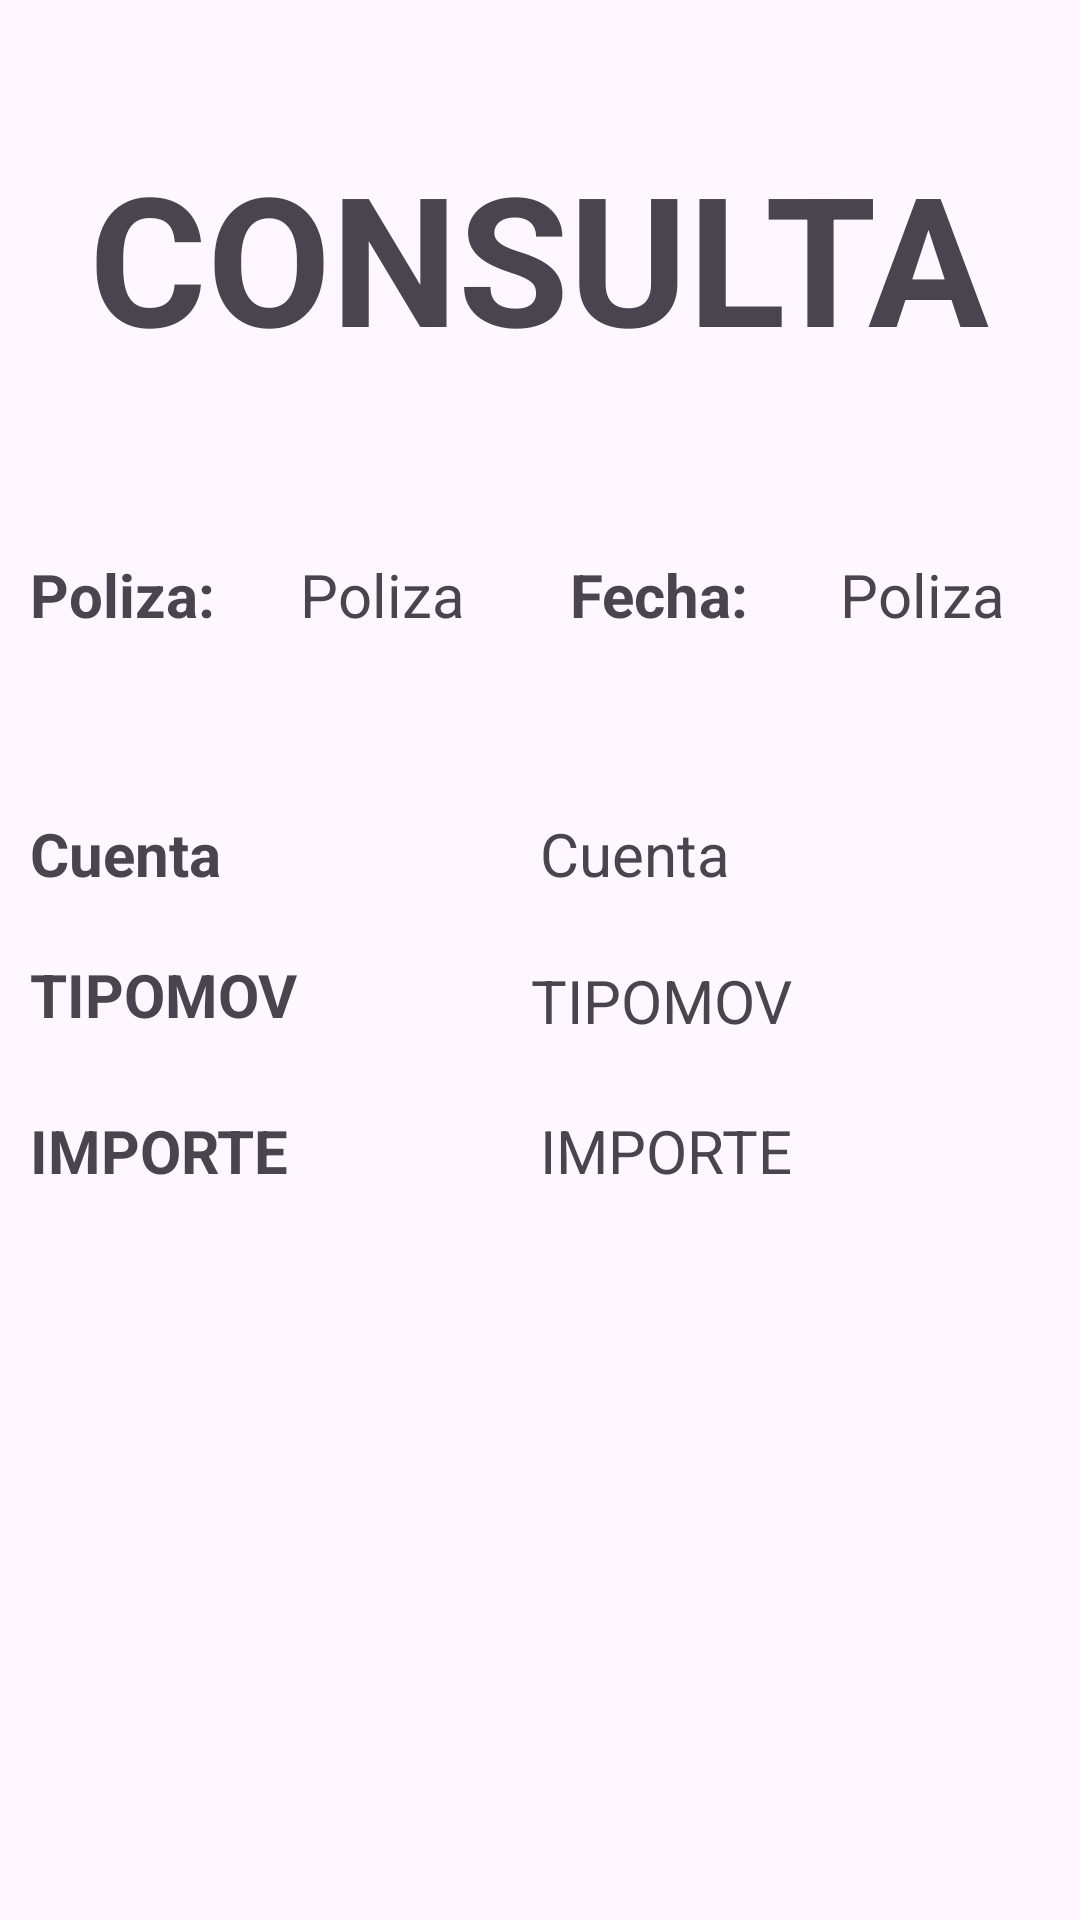

The Android layout XML behind this screen, and the referenced resources:
<!-- AndroidManifest.xml: application theme Theme.CuentasPolizas -->
<!-- res/layout/activity_recicler_view_poliza.xml -->
<?xml version="1.0" encoding="utf-8"?>
<androidx.constraintlayout.widget.ConstraintLayout xmlns:android="http://schemas.android.com/apk/res/android"
    xmlns:app="http://schemas.android.com/apk/res-auto"
    xmlns:tools="http://schemas.android.com/tools"
    android:layout_width="match_parent"
    android:layout_height="match_parent"
    tools:context=".PolizaView">

    <TextView
        android:id="@+id/Poliza"
        android:layout_width="0dp"
        android:layout_margin="10dp"
        android:layout_height="wrap_content"
        android:text="Poliza: "
        android:textSize="20dp"
        android:textStyle="bold"
        app:layout_constraintBottom_toTopOf="@+id/guideline3"
        app:layout_constraintEnd_toStartOf="@+id/Poliza2"
        app:layout_constraintHorizontal_bias="0.5"
        app:layout_constraintStart_toStartOf="parent"
        app:layout_constraintTop_toBottomOf="@+id/Consulta" />

    <TextView
        android:id="@+id/Poliza2"
        android:layout_width="0dp"
        android:layout_margin="10dp"
        android:layout_height="wrap_content"
        android:text="Poliza"
        android:textSize="20dp"

        app:layout_constraintBottom_toBottomOf="@+id/Poliza"
        app:layout_constraintEnd_toStartOf="@+id/Fecha"
        app:layout_constraintHorizontal_bias="0.5"
        app:layout_constraintStart_toEndOf="@+id/Poliza"
        app:layout_constraintTop_toTopOf="@+id/Poliza" />

    <TextView
        android:id="@+id/Fecha2"
        android:layout_width="0dp"
        android:layout_margin="10dp"
        android:layout_height="wrap_content"
        android:text="Poliza"
        android:textSize="20dp"

        app:layout_constraintBottom_toBottomOf="@+id/Fecha"
        app:layout_constraintEnd_toEndOf="parent"
        app:layout_constraintHorizontal_bias="0.5"
        app:layout_constraintStart_toEndOf="@+id/Fecha"
        app:layout_constraintTop_toTopOf="@+id/Fecha" />

    <TextView
        android:id="@+id/Fecha"
        android:layout_width="0dp"
        android:layout_margin="10dp"
        android:layout_height="wrap_content"
        android:text="Fecha: "
        android:textSize="20dp"
        android:textStyle="bold"
        app:layout_constraintBottom_toBottomOf="@+id/Poliza2"
        app:layout_constraintEnd_toStartOf="@+id/Fecha2"
        app:layout_constraintHorizontal_bias="0.5"
        app:layout_constraintStart_toEndOf="@+id/Poliza2"
        app:layout_constraintTop_toTopOf="@+id/Poliza2" />

    <TextView
        android:id="@+id/TIPOMOV"
        android:layout_width="0dp"
        android:layout_height="wrap_content"
        android:layout_marginTop="20dp"
        android:text="TIPOMOV"
        android:textSize="20dp"
        android:textStyle="bold"
        app:layout_constraintBottom_toTopOf="@+id/IMPORTE"
        app:layout_constraintEnd_toStartOf="@+id/TIPOMOV2"
        app:layout_constraintStart_toStartOf="@+id/Cuenta"
        app:layout_constraintTop_toBottomOf="@+id/Cuenta" />

    <TextView
        android:id="@+id/IMPORTE2"
        android:layout_width="0dp"
        android:layout_height="wrap_content"
        android:layout_marginEnd="25dp"
        android:layout_marginStart="15dp"
        android:text="IMPORTE"
        android:textSize="20dp"
        app:layout_constraintBottom_toBottomOf="@+id/IMPORTE"
        app:layout_constraintEnd_toEndOf="parent"
        app:layout_constraintStart_toEndOf="@+id/IMPORTE"
        app:layout_constraintTop_toTopOf="@+id/IMPORTE" />

    <TextView
        android:id="@+id/IMPORTE"
        android:layout_width="0dp"
        android:layout_height="wrap_content"
        android:layout_marginTop="25dp"
        android:text="IMPORTE"
        android:textSize="20dp"
        android:textStyle="bold"
        app:layout_constraintBottom_toBottomOf="parent"
        app:layout_constraintEnd_toStartOf="@+id/IMPORTE2"
        app:layout_constraintStart_toStartOf="@+id/Cuenta"
        app:layout_constraintTop_toBottomOf="@+id/TIPOMOV" />

    <TextView
        android:id="@+id/TIPOMOV2"
        android:layout_width="0dp"
        android:layout_height="wrap_content"
        android:layout_marginStart="9dp"
        android:layout_marginTop="4dp"
        android:layout_marginEnd="25dp"
        android:text="TIPOMOV"
        android:textSize="20dp"
        app:layout_constraintBottom_toBottomOf="@+id/TIPOMOV"
        app:layout_constraintEnd_toEndOf="parent"
        app:layout_constraintStart_toEndOf="@+id/TIPOMOV"
        app:layout_constraintTop_toTopOf="@+id/TIPOMOV"
        app:layout_constraintVertical_chainStyle="packed" />

    <TextView
        android:id="@+id/Cuenta"
        android:layout_width="0dp"
        android:layout_height="wrap_content"
        android:text="Cuenta"
        android:textSize="20dp"
        android:textStyle="bold"
        app:layout_constraintBottom_toTopOf="@+id/TIPOMOV"
        app:layout_constraintEnd_toStartOf="@+id/cuenta"
        app:layout_constraintStart_toStartOf="@+id/Poliza"
        app:layout_constraintTop_toTopOf="@+id/guideline3"
        app:layout_constraintVertical_bias="0.0"
        app:layout_constraintVertical_chainStyle="packed" />

    <TextView
        android:id="@+id/cuenta"
        android:layout_width="0dp"
        android:layout_height="wrap_content"
        android:layout_marginEnd="25dp"
        android:layout_marginStart="15dp"
        android:text="Cuenta"
        android:textSize="20dp"
        app:layout_constraintBottom_toBottomOf="@+id/Cuenta"
        app:layout_constraintEnd_toEndOf="parent"
        app:layout_constraintStart_toEndOf="@+id/Cuenta"
        app:layout_constraintTop_toTopOf="@+id/Cuenta"
        app:layout_constraintVertical_bias="0.0"
        app:layout_constraintVertical_chainStyle="packed" />

    <TextView
        android:id="@+id/Consulta"
        android:layout_width="wrap_content"
        android:layout_height="wrap_content"
        android:text="CONSULTA"
        android:textSize="60dp"
        android:textStyle="bold"
        app:layout_constraintBottom_toBottomOf="parent"
        app:layout_constraintEnd_toEndOf="parent"
        app:layout_constraintHorizontal_bias="0.495"
        app:layout_constraintStart_toStartOf="parent"
        app:layout_constraintTop_toTopOf="parent"
        app:layout_constraintVertical_bias="0.081" />

    <androidx.constraintlayout.widget.Guideline
        android:id="@+id/guideline3"
        android:layout_width="wrap_content"
        android:layout_height="wrap_content"
        android:orientation="horizontal"
        app:layout_constraintGuide_begin="271dp" />
</androidx.constraintlayout.widget.ConstraintLayout>
<!-- resources referenced by this layout -->
<resources>
  <style name="Theme.CuentasPolizas" parent="Base.Theme.CuentasPolizas" />
  <style name="Base.Theme.CuentasPolizas" parent="Theme.Material3.DayNight.NoActionBar">
          
  
  
  
      </style>
</resources>
